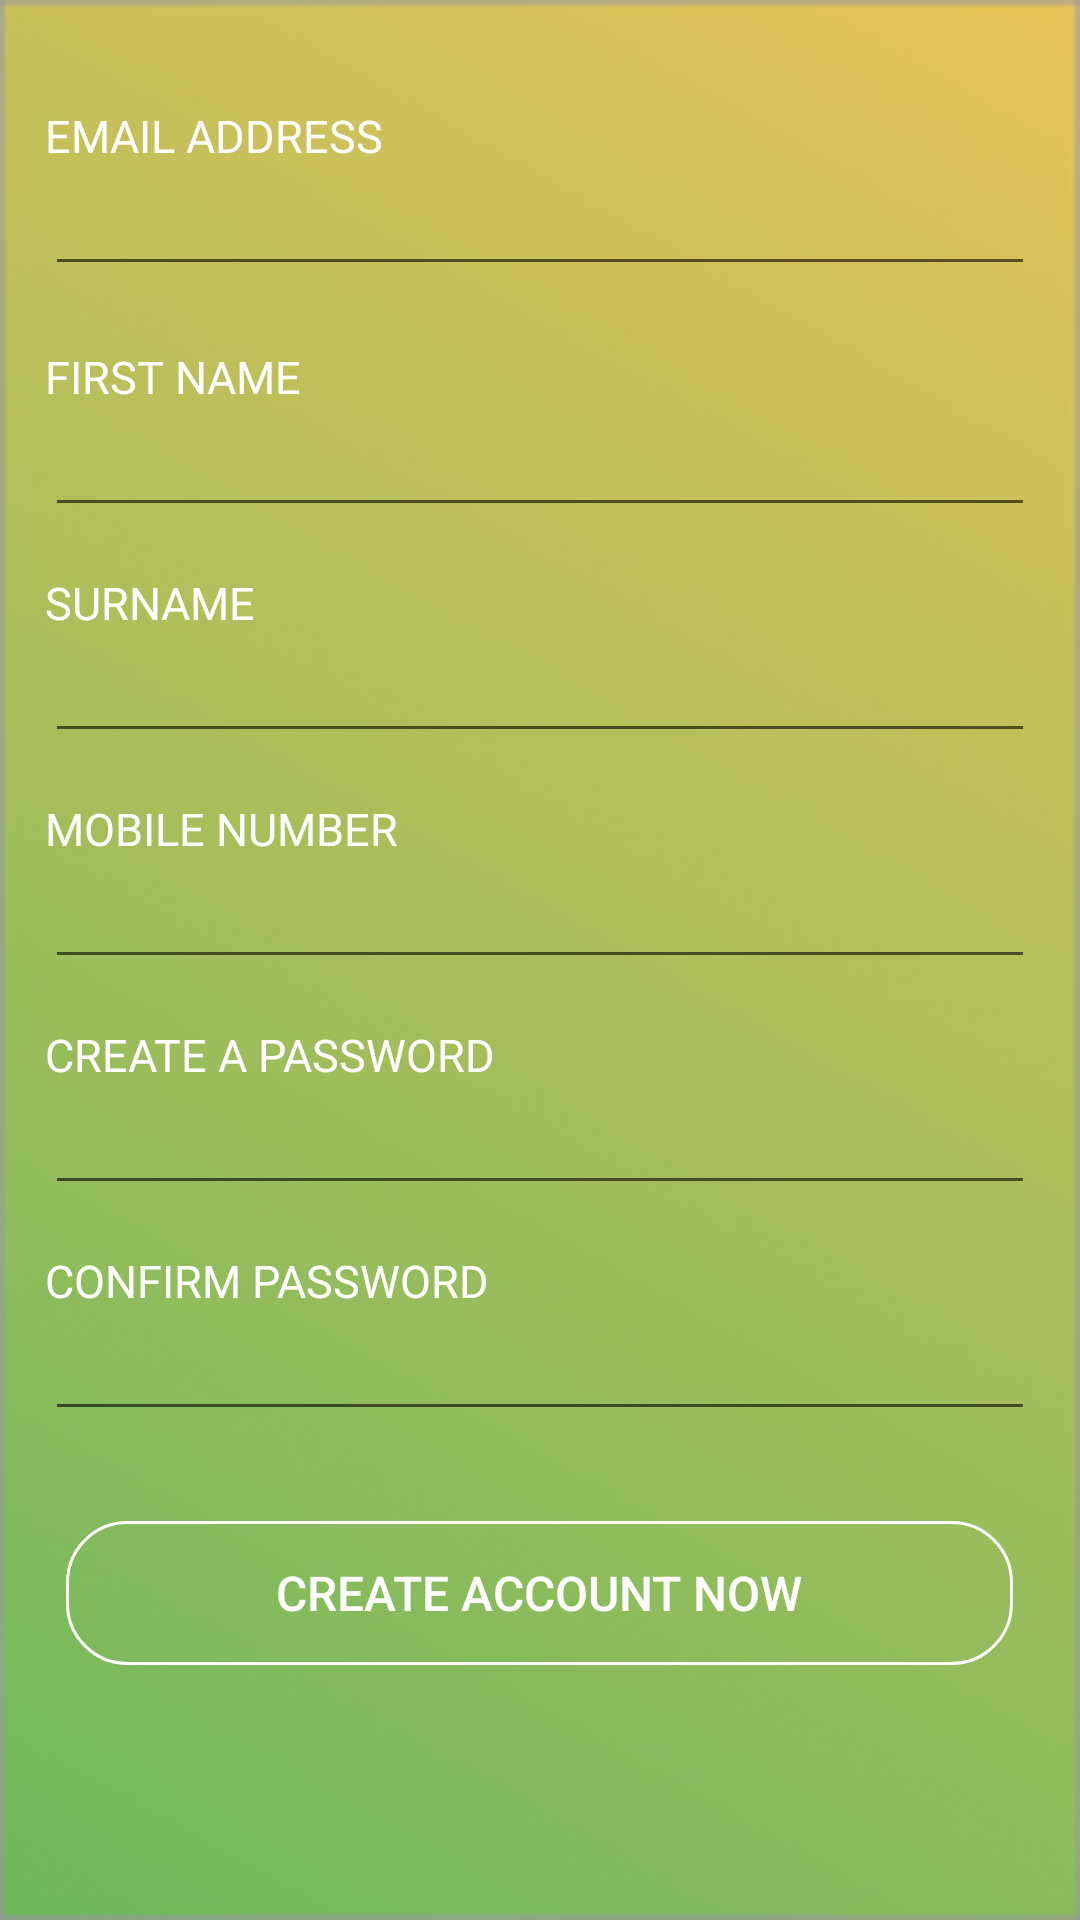

Android layout source for this screen:
<!-- AndroidManifest.xml: application theme AppTheme -->
<!-- res/layout/register_screen_activity.xml -->
<?xml version="1.0" encoding="utf-8"?>
<RelativeLayout xmlns:android="http://schemas.android.com/apk/res/android"
    xmlns:tools="http://schemas.android.com/tools"
    android:orientation="vertical"
    android:layout_width="match_parent"
    android:layout_height="match_parent"
    android:background="@drawable/aa_bg"
    tools:context="com.ghaytah.ghaytah.Register">

    <LinearLayout
        android:id="@+id/rellay3"
        android:layout_width="match_parent"
        android:layout_height="wrap_content"
        android:layout_margin="15dp"
        android:orientation="vertical"
        >

        <LinearLayout
            android:layout_width="match_parent"
            android:layout_height="wrap_content"
            android:orientation="vertical">

            <TextView
                android:layout_width="wrap_content"
                android:layout_height="wrap_content"
                android:layout_marginTop="20dp"
                android:fontFamily="sans-serif"
                android:text="@string/email_address"
                android:textAllCaps="true"
                android:textColor="@color/white"
                android:textSize="15sp" />

            <EditText
                android:id="@+id/register_email"
                android:layout_width="match_parent"
                android:layout_height="40dp"
                android:fontFamily="sans-serif-light"
                android:inputType="textEmailAddress"
                android:paddingLeft="15dp"
                android:paddingRight="15dp"
                android:textColor="@color/white"
                android:textSize="15sp"
                android:imeOptions="actionNext"
                android:maxLines="1"/>
        </LinearLayout>

        <LinearLayout
            android:layout_width="match_parent"
            android:layout_height="wrap_content"
            android:orientation="vertical">

            <TextView
                android:layout_width="wrap_content"
                android:layout_height="wrap_content"
                android:layout_marginTop="20dp"
                android:fontFamily="sans-serif"
                android:text="@string/first_name"
                android:textAllCaps="true"
                android:textColor="@color/white"
                android:textSize="15sp" />

            <EditText
                android:id="@+id/register_name"
                android:layout_width="match_parent"
                android:layout_height="40dp"
                android:fontFamily="sans-serif-light"
                android:inputType="text"
                android:paddingLeft="15dp"
                android:paddingRight="15dp"
                android:textColor="@color/white"
                android:textSize="15sp"
                android:imeOptions="actionNext"
                android:maxLines="1"/>
        </LinearLayout>

        <LinearLayout
            android:layout_width="match_parent"
            android:layout_height="wrap_content"
            android:orientation="vertical">

            <TextView
                android:layout_width="wrap_content"
                android:layout_height="wrap_content"
                android:layout_marginTop="15dp"
                android:fontFamily="sans-serif"
                android:text="@string/surname"
                android:textAllCaps="true"
                android:textColor="@color/white"
                android:textSize="15sp" />

            <EditText
                android:id="@+id/register_surname"
                android:layout_width="match_parent"
                android:layout_height="40dp"
                android:fontFamily="sans-serif-light"
                android:inputType="text"
                android:paddingLeft="15dp"
                android:paddingRight="15dp"
                android:textColor="@color/white"
                android:textSize="15sp" />
        </LinearLayout>


        <LinearLayout
            android:layout_width="match_parent"
            android:layout_height="wrap_content"
            android:orientation="vertical">

            <TextView
                android:layout_width="wrap_content"
                android:layout_height="wrap_content"
                android:layout_marginTop="15dp"
                android:fontFamily="sans-serif"
                android:text="@string/mobile_number"
                android:textAllCaps="true"
                android:textColor="@color/white"
                android:textSize="15sp" />

            <EditText
                android:id="@+id/register_phone"
                android:layout_width="match_parent"
                android:layout_height="40dp"
                android:fontFamily="sans-serif-light"

                android:inputType="phone"
                android:paddingLeft="15dp"
                android:paddingRight="15dp"
                android:textColor="@color/white"
                android:textSize="15sp"
                android:imeOptions="actionNext"
                android:maxLines="1"/>
        </LinearLayout>


        <LinearLayout
            android:layout_width="match_parent"
            android:layout_height="wrap_content"
            android:orientation="vertical">

            <TextView
                android:layout_width="wrap_content"
                android:layout_height="wrap_content"
                android:layout_marginTop="15dp"
                android:fontFamily="sans-serif"
                android:text="@string/create_a_password"
                android:textAllCaps="true"
                android:textColor="@color/white"
                android:textSize="15sp" />

            <EditText
                android:id="@+id/confirm_password"
                android:layout_width="match_parent"
                android:layout_height="40dp"
                android:fontFamily="sans-serif-light"

                android:inputType="textPassword"
                android:paddingLeft="15dp"
                android:paddingRight="15dp"
                android:textColor="@color/white"
                android:textSize="15sp"
                android:imeOptions="actionNext"
                android:maxLines="1"/>
        </LinearLayout>

        <LinearLayout
            android:layout_width="match_parent"
            android:layout_height="wrap_content"
            android:orientation="vertical">

            <TextView
                android:layout_width="wrap_content"
                android:layout_height="wrap_content"
                android:layout_marginTop="15dp"
                android:fontFamily="sans-serif"
                android:text="@string/confirm_password"
                android:textAllCaps="true"
                android:textColor="@color/white"
                android:textSize="15sp" />

            <EditText
                android:id="@+id/register_password"
                android:layout_width="match_parent"
                android:layout_height="40dp"
                android:fontFamily="sans-serif-light"
                android:inputType="textPassword"
                android:paddingLeft="15dp"
                android:paddingRight="15dp"
                android:textColor="@color/white"
                android:imeActionId="@+id/register_form_finished"
                android:imeActionLabel="@string/action_sign_up"
                android:imeOptions="actionUnspecified"
                android:textSize="15sp"
                tools:ignore="InvalidImeActionId" />
        </LinearLayout>


    </LinearLayout>
    <Button
        android:id="@+id/btn_cretacct_now"
        android:layout_below="@+id/rellay3"
        android:layout_width="wrap_content"
        android:layout_height="wrap_content"
        android:layout_marginTop="15dp"
        android:background="@drawable/btn_bg"
        android:onClick="signUp"
        android:clickable="true"
        android:focusable="true"
        android:fontFamily="sans-serif-medium"
        android:paddingLeft="70dp"
        android:paddingRight="70dp"
        android:layout_centerHorizontal="true"
        android:text="@string/create_account_now"
        android:textColor="@color/white"
        android:textSize="16sp" />

</RelativeLayout>
<!-- resources referenced by this layout -->
<resources>
  <color name="white">#FFFFFF</color>
  <!-- drawable aa_bg: png bitmap (drawable, 39827 bytes) -->
  <!-- drawable btn_bg (drawable) -->
  <shape xmlns:android="http://schemas.android.com/apk/res/android"
      android:shape="rectangle">
      <corners
          android:bottomRightRadius="20dp"
          android:bottomLeftRadius="20dp"
          android:topLeftRadius="20dp"
          android:topRightRadius="20dp"/>
  
      <stroke
          android:width="1dp"
          android:color="@color/white"/>
  
  </shape>
  <string name="action_sign_up">Sign up</string>
  <string name="confirm_password">Confirm Password</string>
  <string name="create_a_password">Create a Password</string>
  <string name="create_account_now">Create Account Now</string>
  <string name="email_address">Email Address</string>
  <string name="first_name">First Name</string>
  <string name="mobile_number">Mobile Number</string>
  <string name="surname">Surname</string>
  <style name="AppTheme" parent="Theme.AppCompat.Light.NoActionBar">
          
          <item name="windowNoTitle">true</item>
          <item name="windowActionBar">false</item>
          <item name="colorPrimary">@color/colorPrimary</item>
          <item name="colorPrimaryDark">@color/colorPrimaryDark</item>
          <item name="colorAccent">@color/colorAccent</item>
          <item name="android:windowTranslucentStatus">true</item>
      </style>
  <color name="colorPrimary">#80deea</color>
  <color name="colorPrimaryDark">#4bacb8</color>
  <color name="colorAccent">#FFFFFF</color>
</resources>
